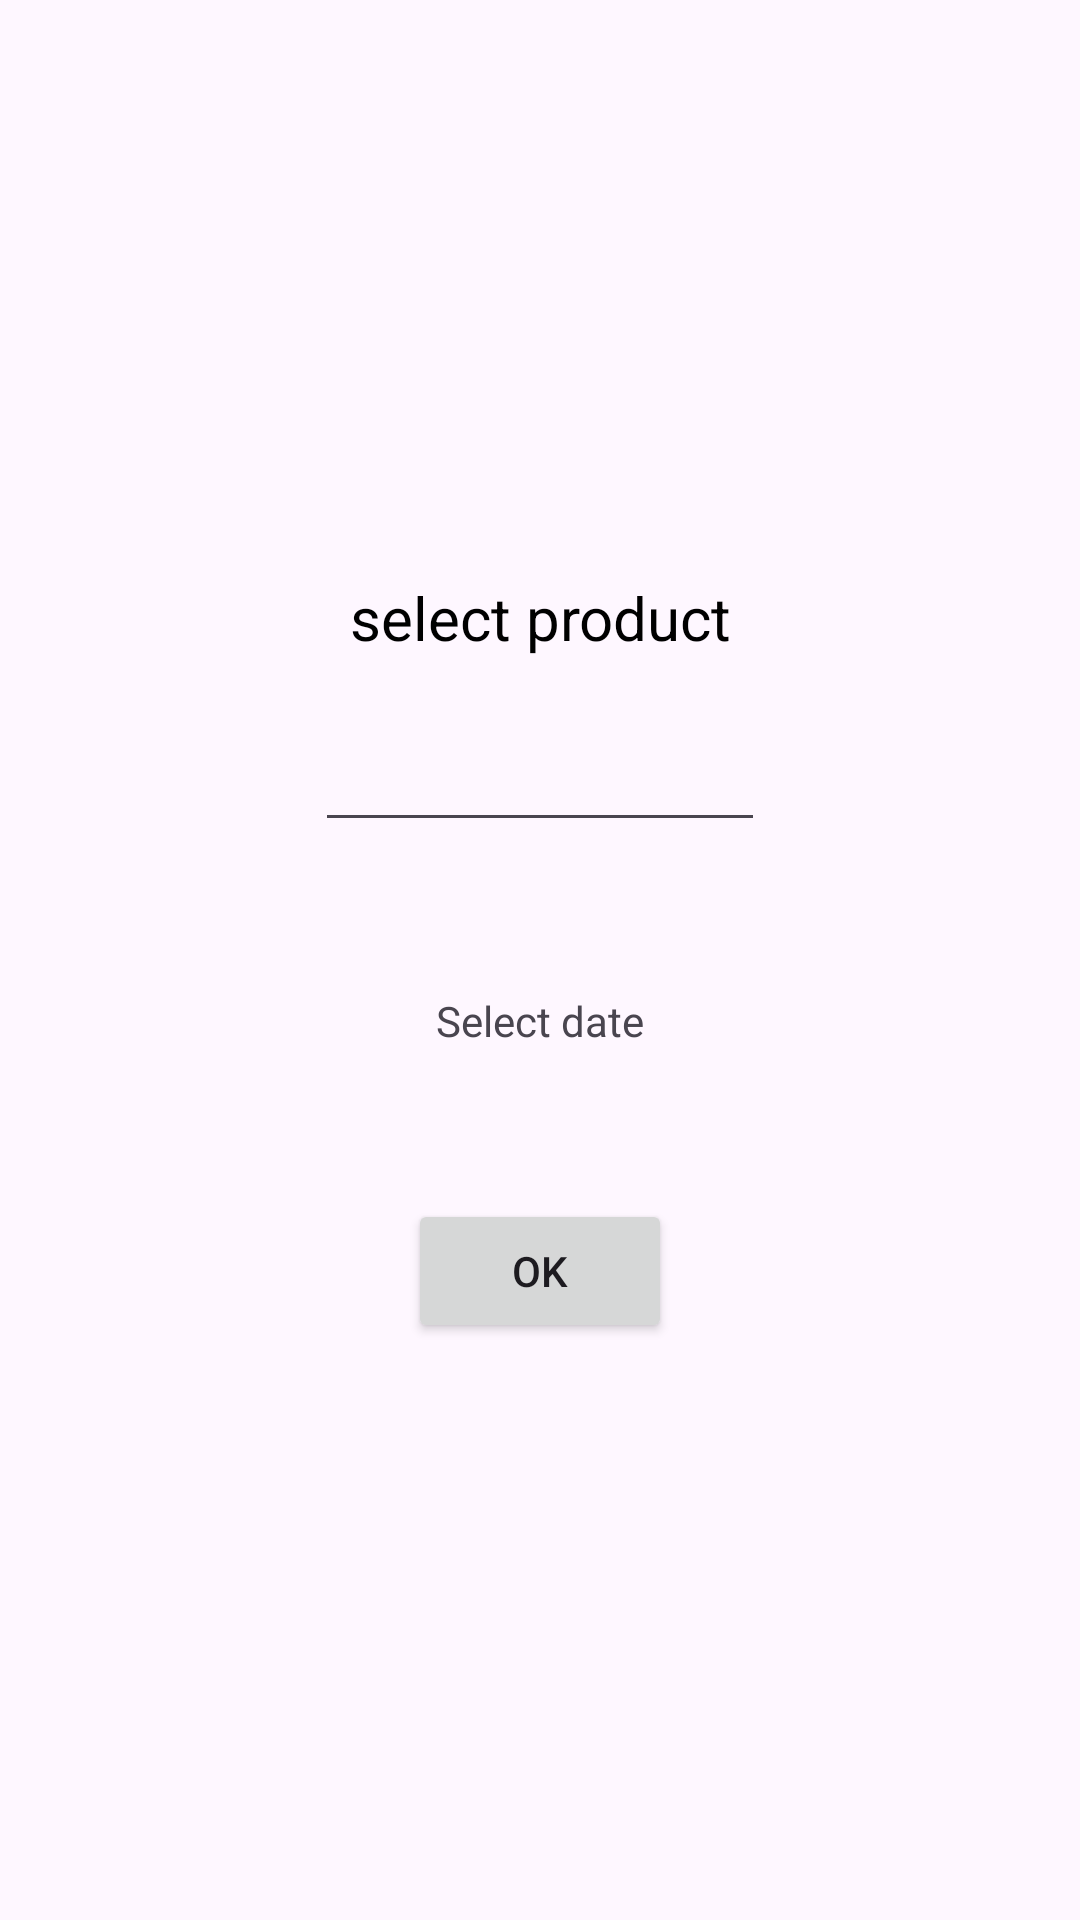

The Android layout XML behind this screen, and the referenced resources:
<!-- AndroidManifest.xml: application theme Theme.GroceryGuru -->
<!-- res/layout/activity_entry_edit.xml -->
<?xml version="1.0" encoding="utf-8"?>
<LinearLayout xmlns:android="http://schemas.android.com/apk/res/android"
    xmlns:tools="http://schemas.android.com/tools"
    android:layout_width="match_parent"
    android:layout_height="match_parent"
    android:gravity="center"
    android:orientation="vertical">

    <TextView
        android:id="@+id/productTv"
        android:layout_width="wrap_content"
        android:layout_height="wrap_content"
        android:text="select product"
        android:textAlignment="center"
        android:textColor="@color/black"
        android:textSize="20sp"
        android:layout_margin="10dp"
        tools:text="Курица 150 \n 23 2 0" />

    <EditText
        android:id="@+id/weightEt"
        android:layout_width="150dp"
        android:layout_height="wrap_content"
        android:importantForAutofill="no"
        android:inputType="number"
        android:layout_margin="10dp" />

    <LinearLayout
        android:id="@+id/portion_layout"
        android:layout_width="match_parent"
        android:layout_height="wrap_content"
        android:layout_margin="10dp"
        android:gravity="center_horizontal"
        android:orientation="vertical" />

    <TextView
        android:id="@+id/date_text_view"
        android:layout_width="match_parent"
        android:layout_height="wrap_content"
        android:layout_margin="20dp"
        android:gravity="center"
        android:text="Select date" />

    <LinearLayout
        android:id="@+id/meal_num_layout"
        android:layout_width="match_parent"
        android:layout_height="wrap_content"
        android:layout_margin="10dp"
        android:gravity="center_horizontal"
        android:orientation="horizontal" />

    <Button
        android:id="@+id/okButton"
        android:layout_width="wrap_content"
        android:layout_height="wrap_content"
        android:text="@string/ok"
        android:layout_margin="10dp" />

</LinearLayout>
<!-- resources referenced by this layout -->
<resources>
  <color name="black">#FF000000</color>
  <string name="ok">ok</string>
  <style name="Theme.GroceryGuru" parent="Base.Theme.GroceryGuru" />
  <style name="Base.Theme.GroceryGuru" parent="Theme.Material3.Light.NoActionBar">
          
          
      </style>
</resources>
